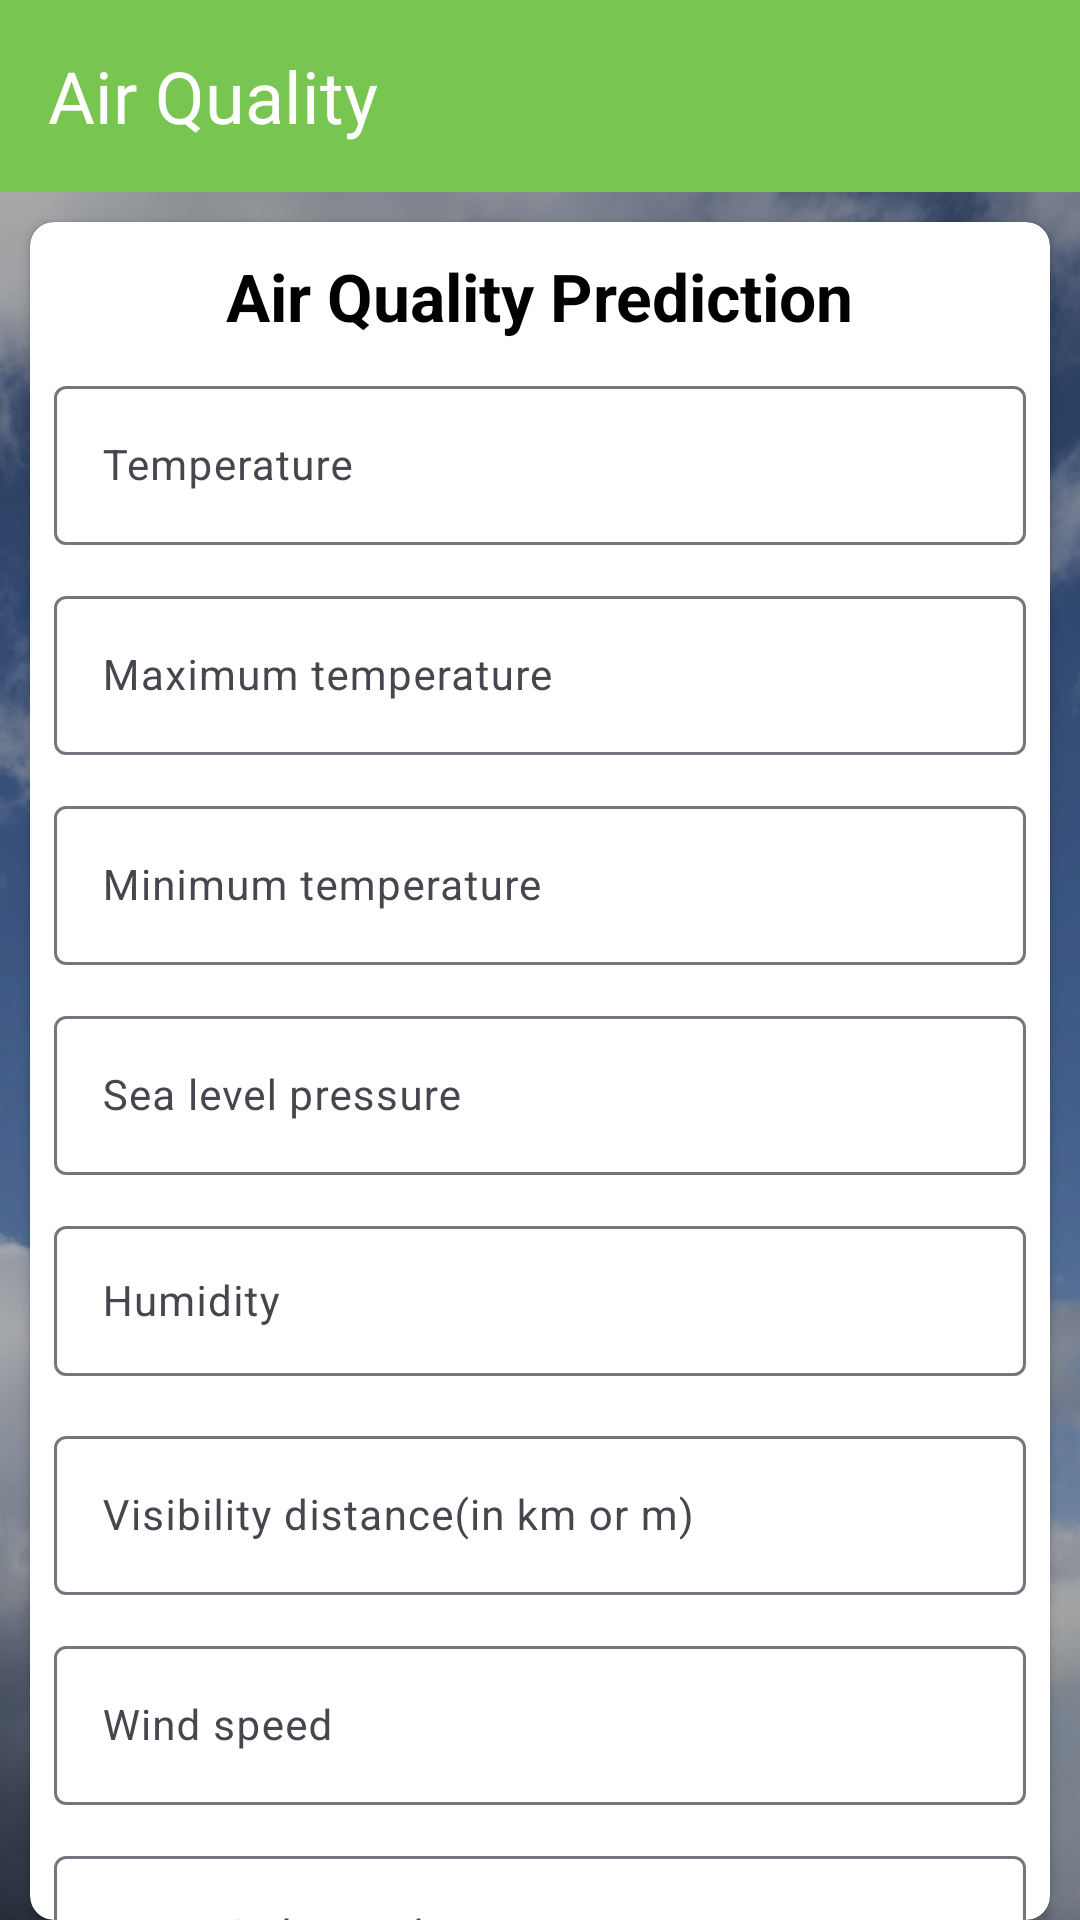

Layout XML and referenced resources for this Android screen:
<!-- AndroidManifest.xml: application theme Theme.FarmWatch -->
<!-- res/layout/fragment_air.xml -->
<?xml version="1.0" encoding="utf-8"?>
<LinearLayout xmlns:android="http://schemas.android.com/apk/res/android"
    xmlns:tools="http://schemas.android.com/tools"
    android:layout_width="match_parent"
    android:layout_height="match_parent"
    android:background="@drawable/air_bg"
    android:orientation="vertical"
    xmlns:app="http://schemas.android.com/apk/res-auto"
    tools:context=".fragment.AirFragment">

    <com.google.android.material.appbar.AppBarLayout
        android:layout_width="match_parent"
        app:layout_constraintStart_toStartOf="parent"
        app:layout_constraintEnd_toEndOf="parent"
        app:layout_constraintTop_toTopOf="parent"
        android:layout_height="wrap_content">

        <androidx.appcompat.widget.Toolbar
            android:id="@+id/toolbar"
            app:title="Air Quality"
            app:titleTextAppearance="@style/Toolbar.TitleText"
            android:layout_width="match_parent"
            android:layout_height="?attr/actionBarSize"
            android:background="@color/colorPrimary"
            app:titleTextColor="@color/white" />
    </com.google.android.material.appbar.AppBarLayout>


    <androidx.constraintlayout.widget.ConstraintLayout
        android:layout_width="match_parent"
        android:layout_height="match_parent">

        <TextView
            android:id="@+id/heading"
            android:layout_width="wrap_content"
            android:layout_height="match_parent"
            android:textColor="@color/white"
            android:text="Required Data for Analysis"
            android:textSize="28sp"
            android:layout_marginTop="10dp"
            android:fontFamily="@font/roboto_bold"
            app:layout_constraintStart_toStartOf="parent"
            app:layout_constraintEnd_toEndOf="parent"
            app:layout_constraintTop_toTopOf="parent"/>

        <androidx.cardview.widget.CardView
            android:id="@+id/card1"
            android:layout_width="match_parent"
            android:layout_height="match_parent"
            app:layout_constraintStart_toStartOf="parent"
            android:layout_marginTop="10dp"
            android:layout_marginStart="10dp"
            android:layout_marginEnd="10dp"
            app:cardCornerRadius="8dp"
            app:layout_constraintTop_toBottomOf="@id/heading">

            <LinearLayout
                android:layout_width="match_parent"
                android:layout_height="wrap_content"
                android:orientation="vertical">

                <TextView
                    android:layout_width="wrap_content"
                    android:layout_height="wrap_content"
                    android:text="Air Quality Prediction"
                    android:layout_gravity="center"
                    android:textColor="#000000"
                    android:textSize="22sp"
                    android:textStyle="bold"
                    android:layout_marginTop="10dp"/>

                <com.google.android.material.textfield.TextInputLayout
                    android:id="@+id/annual_temp"
                    android:layout_width="match_parent"
                    android:layout_height="60dp"
                    android:layout_marginTop="10dp"
                    android:layout_marginStart="8dp"
                    android:layout_marginEnd="8dp">

                    <com.google.android.material.textfield.TextInputEditText
                        android:id="@+id/val_1"
                        android:layout_width="match_parent"
                        android:layout_height="wrap_content"
                        android:textSize="14sp"
                        android:hint="Temperature"
                        android:textColor="@color/greenlite"
                        android:inputType="numberDecimal" />
                </com.google.android.material.textfield.TextInputLayout>

                <com.google.android.material.textfield.TextInputLayout
                    android:id="@+id/max_temp"
                    android:layout_width="match_parent"
                    android:layout_height="60dp"
                    android:layout_marginTop="10dp"
                    android:layout_marginStart="8dp"
                    android:layout_marginEnd="8dp">

                    <com.google.android.material.textfield.TextInputEditText
                        android:id="@+id/val_2"
                        android:layout_width="match_parent"
                        android:layout_height="wrap_content"
                        android:backgroundTint="#0060AA39"
                        android:textSize="14sp"
                        android:hint="Maximum temperature"
                        android:textColor="@color/greenlite"
                        android:inputType="numberDecimal"/>
                </com.google.android.material.textfield.TextInputLayout>

                <com.google.android.material.textfield.TextInputLayout
                    android:id="@+id/min_temp"
                    android:layout_width="match_parent"
                    android:layout_height="60dp"
                    android:layout_marginTop="10dp"
                    android:layout_marginStart="8dp"
                    android:layout_marginEnd="8dp">

                    <com.google.android.material.textfield.TextInputEditText
                        android:id="@+id/val_3"
                        android:layout_width="match_parent"
                        android:layout_height="wrap_content"
                        android:backgroundTint="#0060AA39"
                        android:textSize="14sp"
                        android:hint="Minimum temperature"
                        android:textColor="@color/greenlite"
                        android:inputType="numberDecimal" />
                </com.google.android.material.textfield.TextInputLayout>

                <com.google.android.material.textfield.TextInputLayout
                    android:id="@+id/fog_day"
                    android:layout_width="match_parent"
                    android:layout_height="60dp"
                    android:layout_marginTop="10dp"
                    android:layout_marginStart="8dp"
                    android:layout_marginEnd="8dp">

                    <com.google.android.material.textfield.TextInputEditText
                        android:id="@+id/sea_lvl"
                        android:layout_width="match_parent"
                        android:layout_height="wrap_content"
                        android:backgroundTint="#0060AA39"
                        android:textSize="14sp"
                        android:hint="Sea level pressure"
                        android:textColor="@color/greenlite"
                        android:inputType="numberDecimal" />
                </com.google.android.material.textfield.TextInputLayout>

                <com.google.android.material.textfield.TextInputLayout
                    android:id="@+id/tomado_box"
                    android:layout_width="match_parent"
                    android:layout_height="60dp"
                    android:layout_marginTop="10dp"
                    android:layout_marginStart="8dp"
                    android:layout_marginEnd="8dp">

                    <com.google.android.material.textfield.TextInputEditText
                        android:id="@+id/humidity"
                        android:layout_width="match_parent"
                        android:layout_height="50dp"
                        android:backgroundTint="#0060AA39"
                        android:textSize="14sp"
                        android:hint="Humidity"
                        android:textColor="@color/greenlite"
                        android:inputType="numberDecimal" />
                </com.google.android.material.textfield.TextInputLayout>

                <com.google.android.material.textfield.TextInputLayout
                    android:id="@+id/snow_day"
                    android:layout_width="match_parent"
                    android:layout_height="60dp"
                    android:layout_marginTop="10dp"
                    android:layout_marginStart="8dp"
                    android:layout_marginEnd="8dp">

                    <com.google.android.material.textfield.TextInputEditText
                        android:id="@+id/visibility"
                        android:layout_width="match_parent"
                        android:layout_height="wrap_content"
                        android:backgroundTint="#0060AA39"
                        android:textSize="14sp"
                        android:hint="Visibility distance(in km or m)"
                        android:textColor="@color/greenlite"
                        android:inputType="numberDecimal" />
                </com.google.android.material.textfield.TextInputLayout>

                <com.google.android.material.textfield.TextInputLayout
                    android:id="@+id/wind_speed"
                    android:layout_width="match_parent"
                    android:layout_height="60dp"
                    android:layout_marginTop="10dp"
                    android:layout_marginStart="8dp"
                    android:layout_marginEnd="8dp">

                    <com.google.android.material.textfield.TextInputEditText
                        android:id="@+id/wspeed"
                        android:layout_width="match_parent"
                        android:layout_height="wrap_content"
                        android:textSize="14sp"
                        android:hint="Wind speed"
                        android:textColor="@color/greenlite"
                        android:inputType="numberDecimal" />
                </com.google.android.material.textfield.TextInputLayout>

                <com.google.android.material.textfield.TextInputLayout
                    android:id="@+id/max_wind_speed"
                    android:layout_width="match_parent"
                    android:layout_height="60dp"
                    android:layout_marginTop="10dp"
                    android:layout_marginStart="8dp"
                    android:layout_marginEnd="8dp">

                    <com.google.android.material.textfield.TextInputEditText
                        android:id="@+id/maxWspeed"
                        android:layout_width="match_parent"
                        android:layout_height="wrap_content"
                        android:textSize="14sp"
                        android:hint="Max wind speed"
                        android:textColor="@color/greenlite"
                        android:inputType="numberDecimal" />
                </com.google.android.material.textfield.TextInputLayout>
                <com.google.android.material.button.MaterialButton
                    android:id="@+id/predict_air"
                    android:layout_width="wrap_content"
                    android:layout_height="wrap_content"
                    android:background="@drawable/all_buttons"
                    android:text="Predict"
                    app:backgroundTint="#3162C6"
                    android:layout_marginBottom="10dp"
                    android:textSize="16sp"
                    android:fontFamily="@font/roboto"
                    android:layout_gravity="center"
                    android:layout_marginTop="10dp"/>
            </LinearLayout>
        </androidx.cardview.widget.CardView>
    </androidx.constraintlayout.widget.ConstraintLayout>
</LinearLayout>
<!-- resources referenced by this layout -->
<resources>
  <color name="colorPrimary">#79C551</color>
  <color name="greenlite">#F56ADA23</color>
  <color name="white">#FFFFFF</color>
  <!-- drawable air_bg: jpg bitmap (drawable, 428243 bytes) -->
  <style name="Toolbar.TitleText" parent="TextAppearance.Widget.AppCompat.Toolbar.Title">
          <item name="android:fontFamily">@font/roboto_bold</item>
          <item name="android:textSize">24sp</item>
  
      </style>
  <style name="Theme.FarmWatch" parent="Base.Theme.FarmWatch" />
  <style name="Base.Theme.FarmWatch" parent="Theme.Material3.DayNight.NoActionBar">
          
          
      </style>
</resources>
